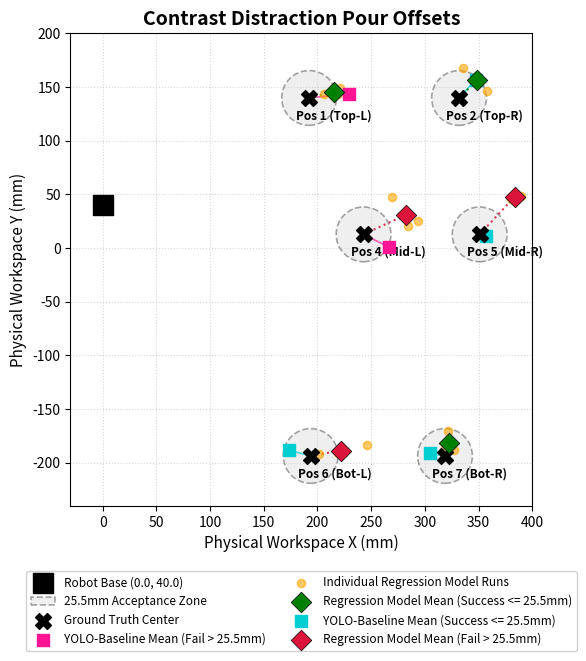

Generate this figure with matplotlib:
"""
Plot spatial positioning accuracy comparing YOLO-Geometric baseline offsets 
vs. Direct Coordinate Regression under contrast distraction conditions.
"""
import matplotlib.pyplot as plt
import matplotlib.patches as patches
import numpy as np

ROBOT_BASE_COORD = (0.0, 40.0)
TARGET_RADIUS_MM = 25.5

gt_coords = {
    "Pos 1 (Top-L)": (192.2, 139.7),
    "Pos 2 (Top-R)": (331.8, 139.7),
    "Pos 4 (Mid-L)": (242.89, 12.7),
    "Pos 5 (Mid-R)": (351.01, 12.7),
    "Pos 6 (Bot-L)": (193.67, -193.67),
    "Pos 7 (Bot-R)": (318.77, -193.67),
}

hardcoded_table_offsets = {
    "Pos 1 (Top-L)": (36.8, 3.8),
    "Pos 2 (Top-R)": (15.5, 17),
    "Pos 4 (Mid-L)": (24.1, -12.1),
    "Pos 5 (Mid-R)": (5.8, -1.5),
    "Pos 6 (Bot-L)": (-20.3, 5.4),
    "Pos 7 (Bot-R)": (-13.8, 2.4),
}

nn_table_offsets = {
    "Pos 1 (Top-L)": [(28.6, 9.1), (14.31, 3.8), (26.8, 3.8)],
    "Pos 2 (Top-R)": [(4.1, 27.7), (19, 14.6), (26.2, 6.5)],
    "Pos 4 (Mid-L)": [(41.4, 8.2), (26.5, 34.4), (50.6, 12)],
    "Pos 5 (Mid-R)": [(30.216, 36), (38.2, 35.3), (29, 33.1)],
    "Pos 6 (Bot-L)": [(52.2, 10), (7.7, 2.1), (25.8, 3.1)],
    "Pos 7 (Bot-R)": [(3.12, 22.8), (0, 7), (8, 6)],
}

fig, ax = plt.subplots(figsize=(10, 7.5))

ax.scatter(
    ROBOT_BASE_COORD[0],
    ROBOT_BASE_COORD[1],
    color="black",
    marker="s",
    s=220,
    label=f"Robot Base {ROBOT_BASE_COORD}",
    zorder=6,
)

hc_success_legend_added = False
hc_fail_legend_added = False
nn_success_legend_added = False
nn_fail_legend_added = False

for idx, (spot_label, (gt_x, gt_y)) in enumerate(gt_coords.items()):
  tolerance_zone = patches.Circle(
      (gt_x, gt_y),
      radius=TARGET_RADIUS_MM,
      edgecolor="black",
      facecolor="lightgray",
      linestyle="--",
      linewidth=1.2,
      alpha=0.35,
      zorder=2,
      label=f"{TARGET_RADIUS_MM}mm Acceptance Zone" if idx == 0 else "",
  )
  ax.add_patch(tolerance_zone)
  ax.scatter(
      gt_x,
      gt_y,
      color="black",
      marker="X",
      s=130,
      zorder=5,
      label="Ground Truth Center" if idx == 0 else "",
  )
  ax.text(
      gt_x - 12,
      gt_y - 20,
      spot_label,
      fontsize=8.5,
      fontweight="bold",
      color="black",
  )

  if spot_label in hardcoded_table_offsets:
    hc_dx, hc_dy = hardcoded_table_offsets[spot_label]
    hc_land_x, hc_land_y = gt_x + hc_dx, gt_y + hc_dy
    hc_dist = np.sqrt(hc_dx**2 + hc_dy**2)

    hc_color = "darkturquoise" if hc_dist <= TARGET_RADIUS_MM else "deeppink"
    hc_label_text = (
        "YOLO-Baseline Mean (Success <= 25.5mm)"
        if hc_dist <= TARGET_RADIUS_MM
        else "YOLO-Baseline Mean (Fail > 25.5mm)"
    )

    if hc_dist <= TARGET_RADIUS_MM and not hc_success_legend_added:
      current_label = hc_label_text
      hc_success_legend_added = True
    elif hc_dist > TARGET_RADIUS_MM and not hc_fail_legend_added:
      current_label = hc_label_text
      hc_fail_legend_added = True
    else:
      current_label = ""

    ax.scatter(
        hc_land_x,
        hc_land_y,
        color=hc_color,
        marker="s",
        s=80,
        zorder=4,
        label=current_label,
    )
    ax.plot(
        [gt_x, hc_land_x],
        [gt_y, hc_land_y],
        color=hc_color,
        linestyle="-",
        linewidth=1.2,
        alpha=0.7,
    )

  if spot_label in nn_table_offsets:
    offsets = np.array(nn_table_offsets[spot_label])
    nn_land_x = gt_x + offsets[:, 0]
    nn_land_y = gt_y + offsets[:, 1]

    mean_nn_x, mean_nn_y = np.mean(nn_land_x), np.mean(nn_land_y)
    mean_dist = np.sqrt((mean_nn_x - gt_x) ** 2 + (mean_nn_y - gt_y) ** 2)

    ax.scatter(
        nn_land_x,
        nn_land_y,
        color="orange",
        alpha=0.6,
        s=35,
        marker="o",
        zorder=3,
        label="Individual Regression Model Runs" if idx == 0 else "",
    )
    nn_color = "green" if mean_dist <= TARGET_RADIUS_MM else "crimson"
    nn_label_text = (
        "Regression Model Mean (Success <= 25.5mm)"
        if mean_dist <= TARGET_RADIUS_MM
        else "Regression Model Mean (Fail > 25.5mm)"
    )

    if mean_dist <= TARGET_RADIUS_MM and not nn_success_legend_added:
      nn_current_label = nn_label_text
      nn_success_legend_added = True
    elif mean_dist > TARGET_RADIUS_MM and not nn_fail_legend_added:
      nn_current_label = nn_label_text
      nn_fail_legend_added = True
    else:
      nn_current_label = ""

    ax.scatter(
        mean_nn_x,
        mean_nn_y,
        color=nn_color,
        marker="D",
        s=110,
        zorder=5,
        edgecolors="k",
        linewidth=0.5,
        label=nn_current_label,
    )
    ax.plot(
        [gt_x, mean_nn_x],
        [gt_y, mean_nn_y],
        color=nn_color,
        linestyle=":",
        linewidth=1.5,
        alpha=0.85,
    )

ax.set_title(
    "Contrast Distraction Pour Offsets", fontsize=14, fontweight="bold"
)
ax.set_xlabel("Physical Workspace X (mm)", fontsize=11)
ax.set_ylabel("Physical Workspace Y (mm)", fontsize=11)
ax.set_xlim(-30, 400)
ax.set_ylim(-240, 200)

ax.set_aspect("equal", adjustable="box")
ax.grid(True, linestyle=":", alpha=0.5)

plt.subplots_adjust(bottom=0.25)
ax.legend(
    loc="lower center",
    bbox_to_anchor=(0.5, -0.32),
    ncol=2,
    fontsize=8.5,
    framealpha=0.9,
)

plt.savefig("contrast_distraction_offsets.png", dpi=300, bbox_inches="tight")
plt.show()
